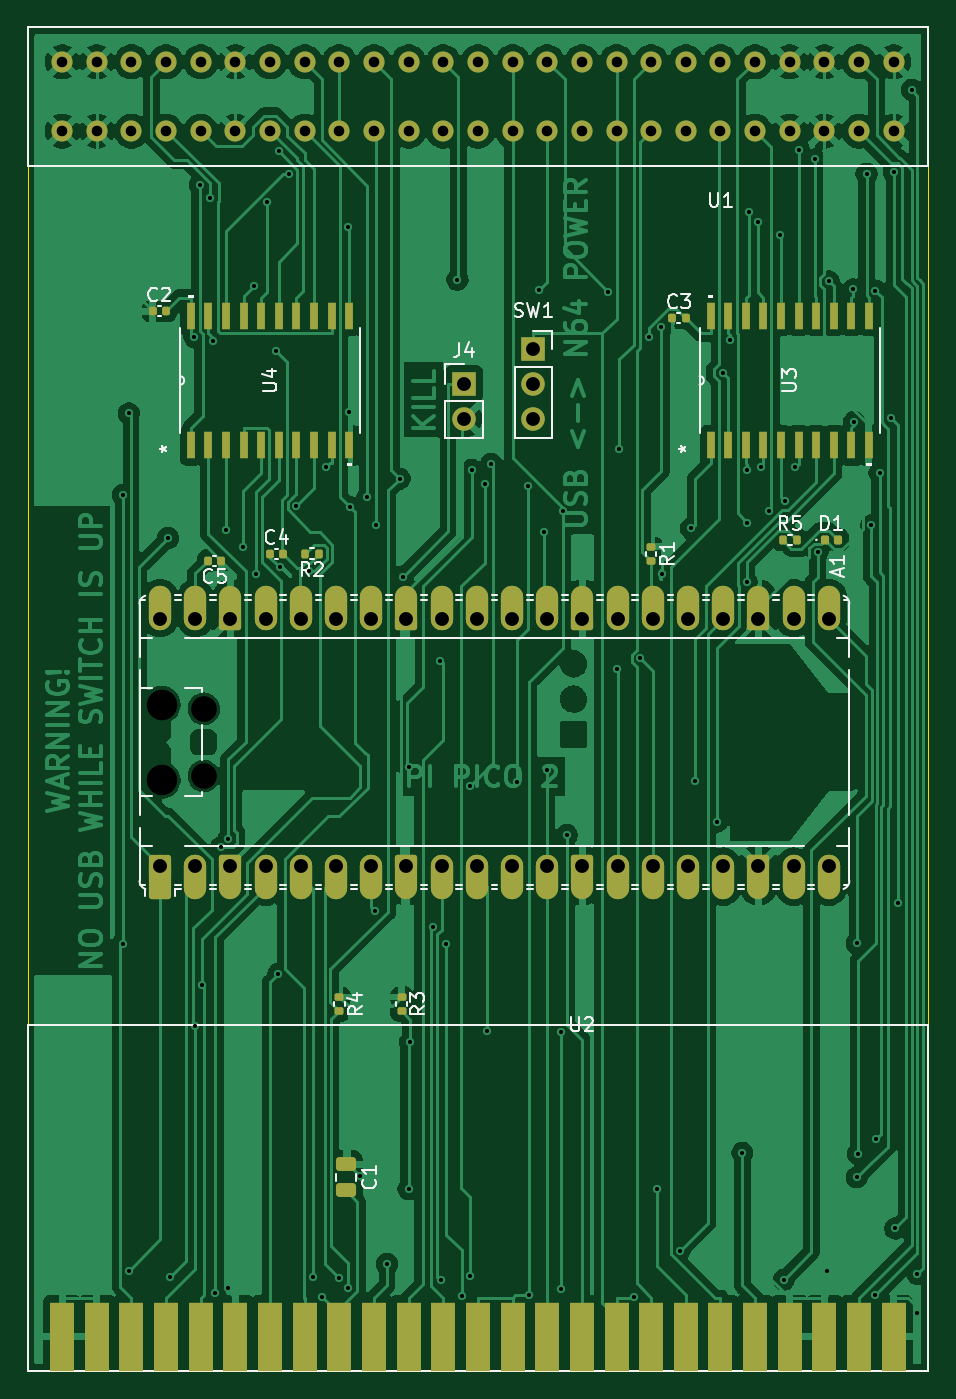
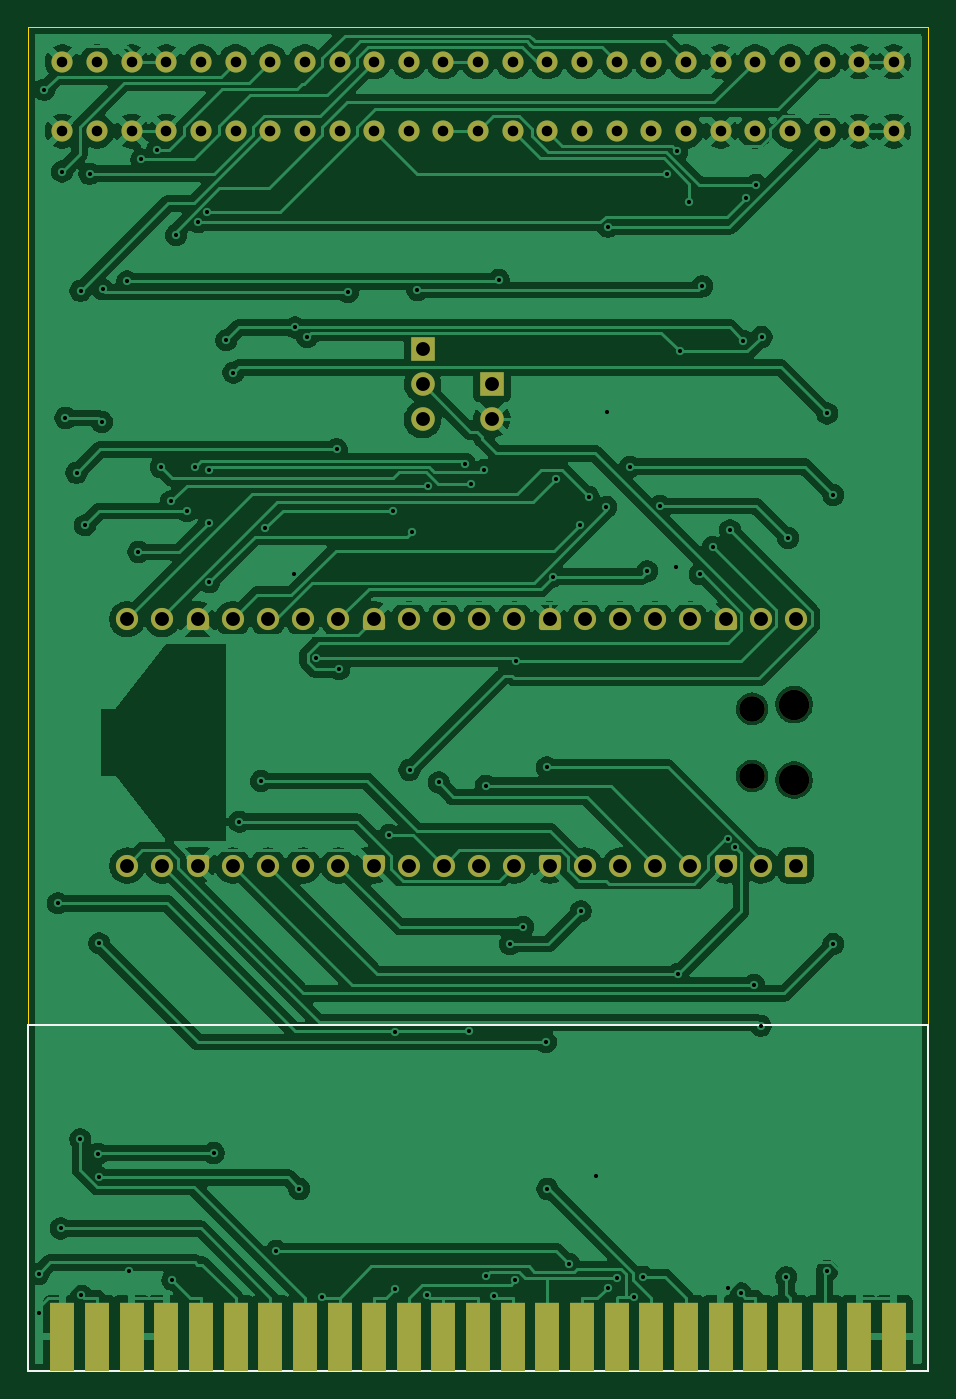
Circuit board: 11 layer files. Board 65.0 x 97.0 mm.
- bottom_copper: n64_gamecat_rp2350b-CuBottom.gbr (220374 bytes)
- top_copper: n64_gamecat_rp2350b-CuTop.gbr (234878 bytes)
- outline: n64_gamecat_rp2350b-EdgeCuts.gbr (621 bytes)
- bottom_mask: n64_gamecat_rp2350b-MaskBottom.gbr (6182 bytes)
- top_mask: n64_gamecat_rp2350b-MaskTop.gbr (11599 bytes)
- drill: n64_gamecat_rp2350b-NPTH.drl (450 bytes)
- drill: n64_gamecat_rp2350b-PTH.drl (3790 bytes)
- paste: n64_gamecat_rp2350b-PasteBottom.gbr (1164 bytes)
- paste: n64_gamecat_rp2350b-PasteTop.gbr (4299 bytes)
- bottom_silk: n64_gamecat_rp2350b-SilkBottom.gbr (6441 bytes)
- top_silk: n64_gamecat_rp2350b-SilkTop.gbr (39740 bytes)

=== bottom_copper: n64_gamecat_rp2350b-CuBottom.gbr (220374 bytes, source omitted) ===
=== top_copper: n64_gamecat_rp2350b-CuTop.gbr (234878 bytes, source omitted) ===
=== outline: n64_gamecat_rp2350b-EdgeCuts.gbr ===
%TF.GenerationSoftware,KiCad,Pcbnew,10.0.1*%
%TF.CreationDate,2026-04-17T16:29:22-05:00*%
%TF.ProjectId,n64_gamecat_rp2350b,6e36345f-6761-46d6-9563-61745f727032,rev?*%
%TF.SameCoordinates,Original*%
%TF.FileFunction,Profile,NP*%
%FSLAX46Y46*%
G04 Gerber Fmt 4.6, Leading zero omitted, Abs format (unit mm)*
G04 Created by KiCad (PCBNEW 10.0.1) date 2026-04-17 16:29:22*
%MOMM*%
%LPD*%
G01*
G04 APERTURE LIST*
%TA.AperFunction,Profile*%
%ADD10C,0.050000*%
%TD*%
G04 APERTURE END LIST*
D10*
X125000000Y-42000000D02*
X190000000Y-42000000D01*
X190000000Y-139000000D01*
X125000000Y-139000000D01*
X125000000Y-42000000D01*
M02*

=== bottom_mask: n64_gamecat_rp2350b-MaskBottom.gbr (6182 bytes, source omitted) ===
=== top_mask: n64_gamecat_rp2350b-MaskTop.gbr (11599 bytes, source omitted) ===
=== drill: n64_gamecat_rp2350b-NPTH.drl ===
M48
; DRILL file KiCad 10.0.1 date 2026-04-17T16:29:22
; FORMAT={-:-/ absolute / inch / decimal}
; #@! TF.CreationDate,2026-04-17T16:29:22-05:00
; #@! TF.GenerationSoftware,Kicad,Pcbnew,10.0.1
; #@! TF.FileFunction,NonPlated,1,2,NPTH
FMAT,2
INCH
; #@! TA.AperFunction,NonPlated,NPTH,ComponentDrill
T1C0.0728
; #@! TA.AperFunction,NonPlated,NPTH,ComponentDrill
T2C0.0866
%
G90
G05
T1
X5.422Y-3.59
X5.422Y-3.7809
T2
X5.3028Y-3.5781
X5.3028Y-3.7927
M30

=== drill: n64_gamecat_rp2350b-PTH.drl ===
M48
; DRILL file KiCad 10.0.1 date 2026-04-17T16:29:22
; FORMAT={-:-/ absolute / inch / decimal}
; #@! TF.CreationDate,2026-04-17T16:29:22-05:00
; #@! TF.GenerationSoftware,Kicad,Pcbnew,10.0.1
; #@! TF.FileFunction,Plated,1,2,PTH
FMAT,2
INCH
; #@! TA.AperFunction,Plated,PTH,ViaDrill
T1C0.0118
; #@! TA.AperFunction,Plated,PTH,ComponentDrill
T2C0.0300
; #@! TA.AperFunction,Plated,PTH,ComponentDrill
T3C0.0394
%
G90
G05
T1
X5.1919Y-2.9831
X5.1919Y-4.2587
X5.209Y-2.7512
X5.209Y-5.1865
X5.3199Y-3.1049
X5.3253Y-5.2049
X5.3952Y-2.5343
X5.3982Y-4.4907
X5.4102Y-2.1017
X5.4164Y-4.3747
X5.4401Y-2.1385
X5.4485Y-2.5446
X5.4549Y-5.2506
X5.4707Y-3.9834
X5.4852Y-3.0835
X5.4911Y-5.2348
X5.492Y-3.9594
X5.5336Y-3.1298
X5.5638Y-2.3897
X5.5714Y-3.2083
X5.6005Y-2.1505
X5.6281Y-2.5749
X5.6333Y-4.3438
X5.6353Y-2.0068
X5.6376Y-3.1883
X5.6637Y-2.0706
X5.6837Y-3.0137
X5.7203Y-3.1992
X5.7314Y-5.204
X5.7579Y-5.2612
X5.7696Y-2.9026
X5.8048Y-5.2081
X5.8323Y-2.2206
X5.833Y-5.2344
X5.8335Y-2.7482
X5.8365Y-3.0166
X5.8644Y-4.9173
X5.8868Y-2.988
X5.9091Y-4.1654
X5.9113Y-3.068
X5.9422Y-5.1671
X5.9784Y-2.9362
X5.9876Y-3.2145
X6.0037Y-4.9545
X6.006Y-3.7568
X6.0082Y-4.5371
X6.0727Y-4.2094
X6.0928Y-3.4534
X6.0954Y-5.2141
X6.1107Y-4.2587
X6.1425Y-2.3711
X6.1542Y-5.2576
X6.1793Y-3.8088
X6.1795Y-5.2022
X6.1831Y-2.9117
X6.2199Y-2.9505
X6.2265Y-4.5048
X6.2382Y-2.8943
X6.3126Y-3.7995
X6.3439Y-2.9561
X6.3452Y-5.256
X6.3733Y-2.4008
X6.3897Y-3.089
X6.3956Y-3.7639
X6.4374Y-4.5091
X6.4374Y-5.2396
X6.4421Y-3.0271
X6.4532Y-3.9482
X6.5707Y-2.4061
X6.596Y-3.478
X6.6029Y-2.853
X6.6437Y-5.26
X6.6616Y-3.447
X6.6864Y-2.5346
X6.7087Y-4.9545
X6.7214Y-2.5068
X6.7235Y-3.2086
X6.7738Y-5.1305
X6.8065Y-3.0777
X6.8172Y-3.7949
X6.8791Y-3.9109
X6.8958Y-2.6352
X6.9163Y-2.5433
X6.952Y-4.852
X6.9645Y-3.2303
X6.9659Y-2.9117
X6.9665Y-3.0612
X6.9698Y-2.1798
X6.997Y-2.2079
X7.0051Y-2.9043
X7.028Y-3.0284
X7.0586Y-2.2442
X7.0692Y-5.2124
X7.0736Y-3.0006
X7.1026Y-2.9031
X7.1122Y-2.0021
X7.1573Y-2.0292
X7.1656Y-3.1445
X7.1927Y-5.1867
X7.1976Y-2.3762
X7.2675Y-2.3987
X7.2696Y-2.7757
X7.2769Y-4.9214
X7.2772Y-4.2565
X7.2801Y-4.8545
X7.3047Y-2.0701
X7.3179Y-3.0691
X7.3284Y-5.2564
X7.3301Y-2.4027
X7.3312Y-4.8129
X7.3416Y-2.9197
X7.373Y-2.7641
X7.3829Y-2.064
X7.3865Y-5.0665
X7.3942Y-4.1428
X7.4329Y-1.8317
X7.4486Y-5.3073
X7.4495Y-5.1955
T2
X5.0197Y-1.752
X5.0197Y-1.9488
X5.1181Y-1.752
X5.1181Y-1.9488
X5.2165Y-1.752
X5.2165Y-1.9488
X5.315Y-1.752
X5.315Y-1.9488
X5.4134Y-1.752
X5.4134Y-1.9488
X5.5118Y-1.752
X5.5118Y-1.9488
X5.6102Y-1.752
X5.6102Y-1.9488
X5.7087Y-1.752
X5.7087Y-1.9488
X5.8071Y-1.752
X5.8071Y-1.9488
X5.9055Y-1.752
X5.9055Y-1.9488
X6.0039Y-1.752
X6.0039Y-1.9488
X6.1024Y-1.752
X6.1024Y-1.9488
X6.2008Y-1.752
X6.2008Y-1.9488
X6.2992Y-1.752
X6.2992Y-1.9488
X6.3976Y-1.752
X6.3976Y-1.9488
X6.4961Y-1.752
X6.4961Y-1.9488
X6.5945Y-1.752
X6.5945Y-1.9488
X6.6929Y-1.752
X6.6929Y-1.9488
X6.7913Y-1.752
X6.7913Y-1.9488
X6.8898Y-1.752
X6.8898Y-1.9488
X6.9882Y-1.752
X6.9882Y-1.9488
X7.0866Y-1.752
X7.0866Y-1.9488
X7.185Y-1.752
X7.185Y-1.9488
X7.2835Y-1.752
X7.2835Y-1.9488
X7.3819Y-1.752
X7.3819Y-1.9488
T3
X5.2976Y-3.3354
X5.2976Y-4.0354
X5.3976Y-3.3354
X5.3976Y-4.0354
X5.4976Y-3.3354
X5.4976Y-4.0354
X5.5976Y-3.3354
X5.5976Y-4.0354
X5.6976Y-3.3354
X5.6976Y-4.0354
X5.7976Y-3.3354
X5.7976Y-4.0354
X5.8976Y-3.3354
X5.8976Y-4.0354
X5.9976Y-3.3354
X5.9976Y-4.0354
X6.0976Y-3.3354
X6.0976Y-4.0354
X6.1614Y-2.6663
X6.1614Y-2.7663
X6.1976Y-3.3354
X6.1976Y-4.0354
X6.2976Y-3.3354
X6.2976Y-4.0354
X6.3583Y-2.5679
X6.3583Y-2.6679
X6.3583Y-2.7679
X6.3976Y-3.3354
X6.3976Y-4.0354
X6.4976Y-3.3354
X6.4976Y-4.0354
X6.5976Y-3.3354
X6.5976Y-4.0354
X6.6976Y-3.3354
X6.6976Y-4.0354
X6.7976Y-3.3354
X6.7976Y-4.0354
X6.8976Y-3.3354
X6.8976Y-4.0354
X6.9976Y-3.3354
X6.9976Y-4.0354
X7.0976Y-3.3354
X7.0976Y-4.0354
X7.1976Y-3.3354
X7.1976Y-4.0354
M30

=== paste: n64_gamecat_rp2350b-PasteBottom.gbr ===
%TF.GenerationSoftware,KiCad,Pcbnew,10.0.1*%
%TF.CreationDate,2026-04-17T16:29:22-05:00*%
%TF.ProjectId,n64_gamecat_rp2350b,6e36345f-6761-46d6-9563-61745f727032,rev?*%
%TF.SameCoordinates,Original*%
%TF.FileFunction,Paste,Bot*%
%TF.FilePolarity,Positive*%
%FSLAX46Y46*%
G04 Gerber Fmt 4.6, Leading zero omitted, Abs format (unit mm)*
G04 Created by KiCad (PCBNEW 10.0.1) date 2026-04-17 16:29:22*
%MOMM*%
%LPD*%
G01*
G04 APERTURE LIST*
%ADD10R,1.800000X5.000000*%
G04 APERTURE END LIST*
D10*
%TO.C,U2*%
X127500000Y-136500000D03*
X130000000Y-136500000D03*
X132500000Y-136500000D03*
X135000000Y-136500000D03*
X137500000Y-136500000D03*
X140000000Y-136500000D03*
X142500000Y-136500000D03*
X145000000Y-136500000D03*
X147500000Y-136500000D03*
X150000000Y-136500000D03*
X152500000Y-136500000D03*
X155000000Y-136500000D03*
X157500000Y-136500000D03*
X160000000Y-136500000D03*
X162500000Y-136500000D03*
X165000000Y-136500000D03*
X167500000Y-136500000D03*
X170000000Y-136500000D03*
X172500000Y-136500000D03*
X175000000Y-136500000D03*
X177500000Y-136500000D03*
X180000000Y-136500000D03*
X182500000Y-136500000D03*
X185000000Y-136500000D03*
X187500000Y-136500000D03*
%TD*%
M02*

=== paste: n64_gamecat_rp2350b-PasteTop.gbr ===
%TF.GenerationSoftware,KiCad,Pcbnew,10.0.1*%
%TF.CreationDate,2026-04-17T16:29:22-05:00*%
%TF.ProjectId,n64_gamecat_rp2350b,6e36345f-6761-46d6-9563-61745f727032,rev?*%
%TF.SameCoordinates,Original*%
%TF.FileFunction,Paste,Top*%
%TF.FilePolarity,Positive*%
%FSLAX46Y46*%
G04 Gerber Fmt 4.6, Leading zero omitted, Abs format (unit mm)*
G04 Created by KiCad (PCBNEW 10.0.1) date 2026-04-17 16:29:22*
%MOMM*%
%LPD*%
G01*
G04 APERTURE LIST*
G04 Aperture macros list*
%AMRoundRect*
0 Rectangle with rounded corners*
0 $1 Rounding radius*
0 $2 $3 $4 $5 $6 $7 $8 $9 X,Y pos of 4 corners*
0 Add a 4 corners polygon primitive as box body*
4,1,4,$2,$3,$4,$5,$6,$7,$8,$9,$2,$3,0*
0 Add four circle primitives for the rounded corners*
1,1,$1+$1,$2,$3*
1,1,$1+$1,$4,$5*
1,1,$1+$1,$6,$7*
1,1,$1+$1,$8,$9*
0 Add four rect primitives between the rounded corners*
20,1,$1+$1,$2,$3,$4,$5,0*
20,1,$1+$1,$4,$5,$6,$7,0*
20,1,$1+$1,$6,$7,$8,$9,0*
20,1,$1+$1,$8,$9,$2,$3,0*%
G04 Aperture macros list end*
%ADD10RoundRect,0.147500X-0.147500X-0.172500X0.147500X-0.172500X0.147500X0.172500X-0.147500X0.172500X0*%
%ADD11RoundRect,0.135000X-0.135000X-0.185000X0.135000X-0.185000X0.135000X0.185000X-0.135000X0.185000X0*%
%ADD12R,0.558800X1.981200*%
%ADD13RoundRect,0.135000X-0.185000X0.135000X-0.185000X-0.135000X0.185000X-0.135000X0.185000X0.135000X0*%
%ADD14RoundRect,0.135000X0.135000X0.185000X-0.135000X0.185000X-0.135000X-0.185000X0.135000X-0.185000X0*%
%ADD15RoundRect,0.140000X0.140000X0.170000X-0.140000X0.170000X-0.140000X-0.170000X0.140000X-0.170000X0*%
%ADD16RoundRect,0.140000X-0.140000X-0.170000X0.140000X-0.170000X0.140000X0.170000X-0.140000X0.170000X0*%
%ADD17RoundRect,0.250000X-0.475000X0.250000X-0.475000X-0.250000X0.475000X-0.250000X0.475000X0.250000X0*%
%ADD18R,1.800000X5.000000*%
G04 APERTURE END LIST*
D10*
%TO.C,D1*%
X183495000Y-79000000D03*
X182525000Y-79000000D03*
%TD*%
D11*
%TO.C,R5*%
X180510000Y-79000000D03*
X179490000Y-79000000D03*
%TD*%
D12*
%TO.C,U4*%
X136785000Y-72186300D03*
X138055000Y-72186300D03*
X139325000Y-72186300D03*
X140595000Y-72186300D03*
X141865000Y-72186300D03*
X143135000Y-72186300D03*
X144405000Y-72186300D03*
X145675000Y-72186300D03*
X146945000Y-72186300D03*
X148215000Y-72186300D03*
X148215000Y-62813700D03*
X146945000Y-62813700D03*
X145675000Y-62813700D03*
X144405000Y-62813700D03*
X143135000Y-62813700D03*
X141865000Y-62813700D03*
X140595000Y-62813700D03*
X139325000Y-62813700D03*
X138055000Y-62813700D03*
X136785000Y-62813700D03*
%TD*%
%TO.C,U3*%
X174285000Y-72186300D03*
X175555000Y-72186300D03*
X176825000Y-72186300D03*
X178095000Y-72186300D03*
X179365000Y-72186300D03*
X180635000Y-72186300D03*
X181905000Y-72186300D03*
X183175000Y-72186300D03*
X184445000Y-72186300D03*
X185715000Y-72186300D03*
X185715000Y-62813700D03*
X184445000Y-62813700D03*
X183175000Y-62813700D03*
X181905000Y-62813700D03*
X180635000Y-62813700D03*
X179365000Y-62813700D03*
X178095000Y-62813700D03*
X176825000Y-62813700D03*
X175555000Y-62813700D03*
X174285000Y-62813700D03*
%TD*%
D13*
%TO.C,R4*%
X147500000Y-111990000D03*
X147500000Y-113010000D03*
%TD*%
%TO.C,R3*%
X151990000Y-111990000D03*
X151990000Y-113010000D03*
%TD*%
D14*
%TO.C,R2*%
X146020000Y-80000000D03*
X145000000Y-80000000D03*
%TD*%
D13*
%TO.C,R1*%
X170000000Y-79490000D03*
X170000000Y-80510000D03*
%TD*%
D15*
%TO.C,C5*%
X138980000Y-80500000D03*
X138020000Y-80500000D03*
%TD*%
D16*
%TO.C,C4*%
X142500000Y-80000000D03*
X143460000Y-80000000D03*
%TD*%
%TO.C,C2*%
X134020000Y-62500000D03*
X134980000Y-62500000D03*
%TD*%
D17*
%TO.C,C1*%
X148000000Y-124050000D03*
X148000000Y-125950000D03*
%TD*%
D16*
%TO.C,C3*%
X171520000Y-63000000D03*
X172480000Y-63000000D03*
%TD*%
D18*
%TO.C,U2*%
X127500000Y-136500000D03*
X130000000Y-136500000D03*
X132500000Y-136500000D03*
X135000000Y-136500000D03*
X137500000Y-136500000D03*
X140000000Y-136500000D03*
X142500000Y-136500000D03*
X145000000Y-136500000D03*
X147500000Y-136500000D03*
X150000000Y-136500000D03*
X152500000Y-136500000D03*
X155000000Y-136500000D03*
X157500000Y-136500000D03*
X160000000Y-136500000D03*
X162500000Y-136500000D03*
X165000000Y-136500000D03*
X167500000Y-136500000D03*
X170000000Y-136500000D03*
X172500000Y-136500000D03*
X175000000Y-136500000D03*
X177500000Y-136500000D03*
X180000000Y-136500000D03*
X182500000Y-136500000D03*
X185000000Y-136500000D03*
X187500000Y-136500000D03*
%TD*%
M02*

=== bottom_silk: n64_gamecat_rp2350b-SilkBottom.gbr (6441 bytes, source omitted) ===
=== top_silk: n64_gamecat_rp2350b-SilkTop.gbr (39740 bytes, source omitted) ===
